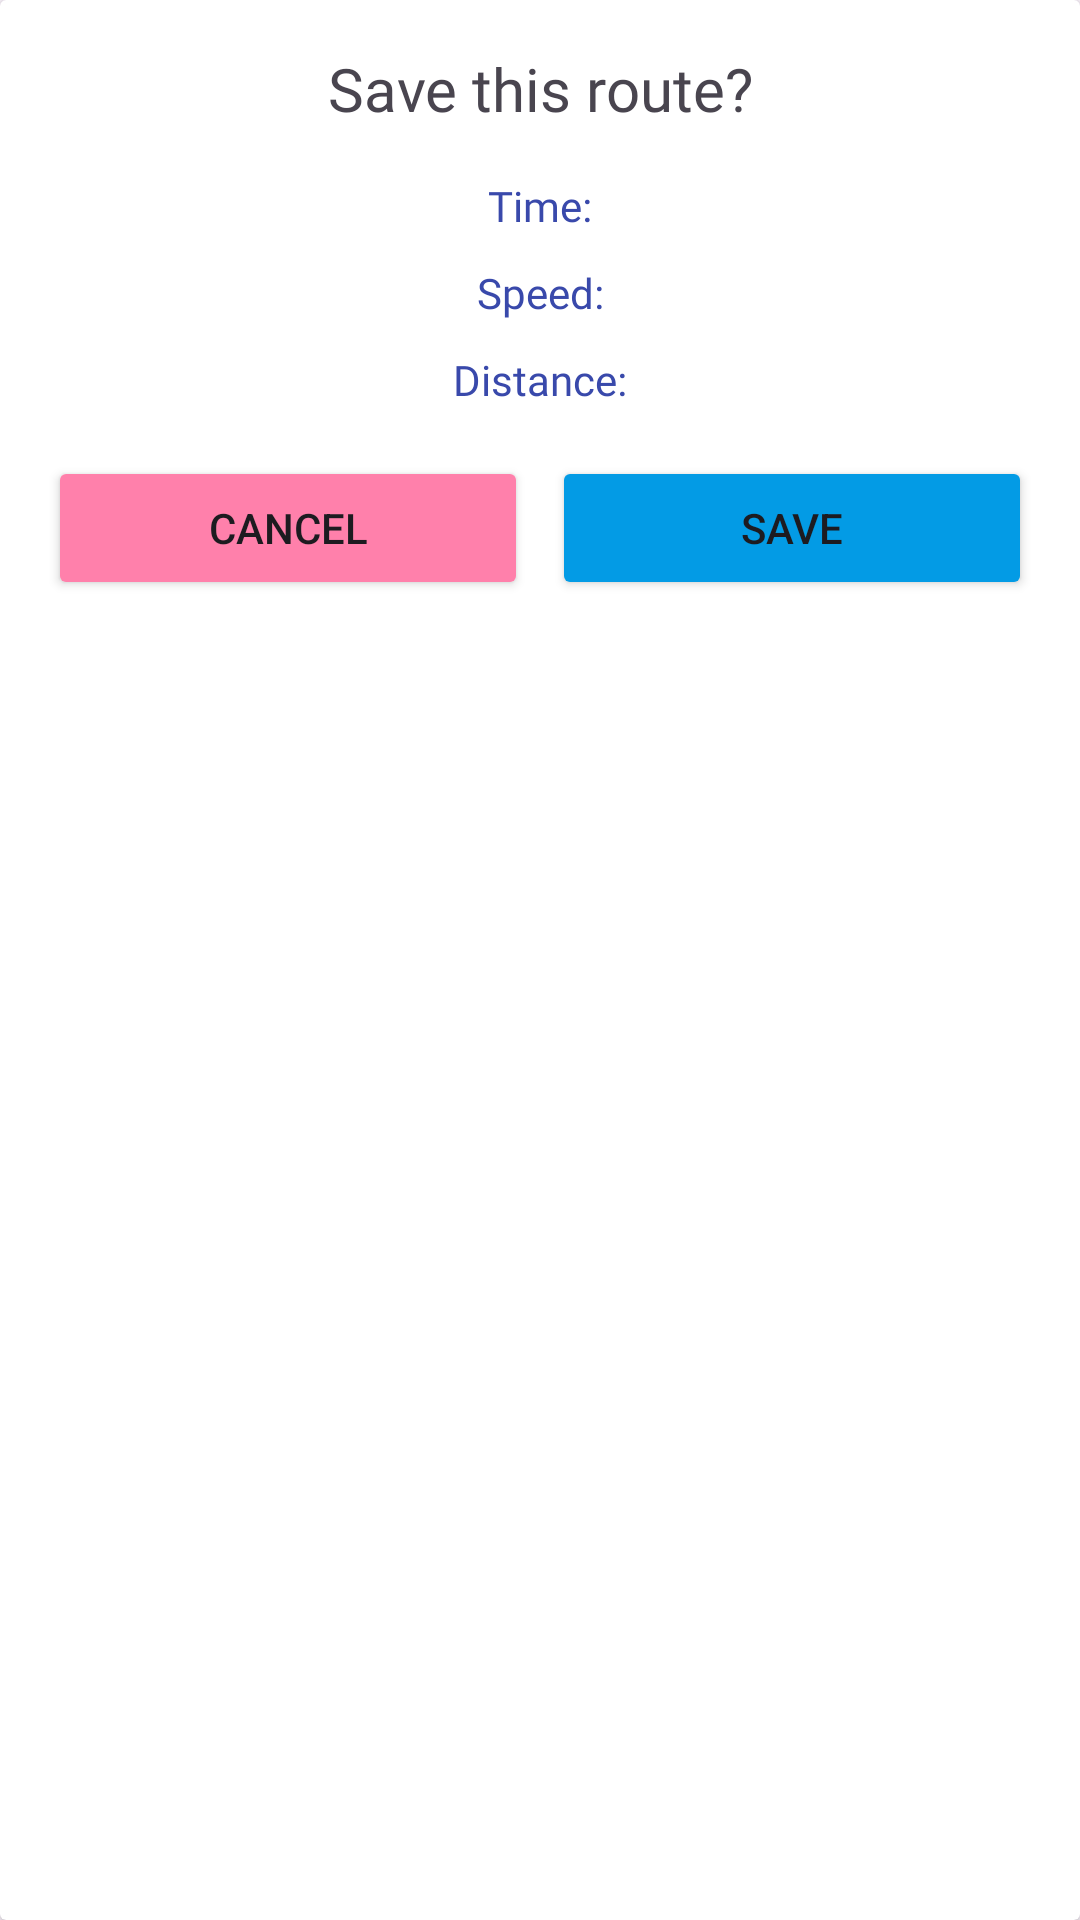

Produce the Android XML layout that renders to this screen, including the resource entries it uses.
<!-- AndroidManifest.xml: application theme Theme.MoveMore -->
<!-- res/layout/save_dialog.xml -->
<?xml version="1.0" encoding="utf-8"?>
<androidx.cardview.widget.CardView xmlns:android="http://schemas.android.com/apk/res/android"
    xmlns:app="http://schemas.android.com/apk/res-auto"
    xmlns:tools="http://schemas.android.com/tools"
    android:layout_width="match_parent"
    android:layout_height="match_parent"
    tools:ignore="MissingClass">

    <androidx.constraintlayout.widget.ConstraintLayout
        android:layout_width="match_parent"
        android:layout_height="match_parent">

        <TextView
            android:id="@+id/tvTitle"
            android:layout_width="wrap_content"
            android:layout_height="wrap_content"
            android:layout_marginTop="16dp"
            android:fontFamily="@font/amiko_semibold"
            android:text="Save this route?"
            android:textSize="20sp"
            app:layout_constraintEnd_toEndOf="parent"
            app:layout_constraintStart_toStartOf="parent"
            app:layout_constraintTop_toTopOf="parent" />

        <TextView
            android:id="@+id/tvTimeDialog"
            android:layout_width="wrap_content"
            android:layout_height="wrap_content"
            android:layout_marginTop="16dp"
            android:fontFamily="@font/amiko_semibold"
            android:text="Time:"
            android:textColor="#3949AB"
            app:layout_constraintEnd_toEndOf="parent"
            app:layout_constraintStart_toStartOf="parent"
            app:layout_constraintTop_toBottomOf="@+id/tvTitle" />

        <TextView
            android:id="@+id/tvSpeedDialog"
            android:layout_width="wrap_content"
            android:layout_height="wrap_content"
            android:layout_marginTop="10dp"
            android:fontFamily="@font/amiko_semibold"
            android:text="Speed:"
            android:textColor="#3949AB"
            app:layout_constraintEnd_toEndOf="parent"
            app:layout_constraintStart_toStartOf="parent"
            app:layout_constraintTop_toBottomOf="@+id/tvTimeDialog" />

        <TextView
            android:id="@+id/tvDistanceDialog"
            android:layout_width="wrap_content"
            android:layout_height="wrap_content"
            android:layout_marginTop="10dp"
            android:fontFamily="@font/amiko_semibold"
            android:text="Distance:"
            android:textColor="#3949AB"
            app:layout_constraintEnd_toEndOf="parent"
            app:layout_constraintStart_toStartOf="parent"
            app:layout_constraintTop_toBottomOf="@+id/tvSpeedDialog" />

        <LinearLayout
            android:layout_width="0dp"
            android:layout_height="wrap_content"
            android:layout_marginStart="16dp"
            android:layout_marginTop="16dp"
            android:layout_marginEnd="16dp"
            android:layout_marginBottom="16dp"
            android:orientation="horizontal"
            app:layout_constraintBottom_toBottomOf="parent"
            app:layout_constraintEnd_toEndOf="parent"
            app:layout_constraintStart_toStartOf="parent"
            app:layout_constraintTop_toBottomOf="@+id/tvDistanceDialog"
            app:layout_constraintVertical_bias="0.0">

            <Button
                android:id="@+id/bCancel"
                android:layout_width="wrap_content"
                android:layout_height="wrap_content"
                android:layout_marginEnd="4dp"
                android:layout_weight="1"
                android:backgroundTint="#FF80AB"
                android:text="Cancel"
                android:textColorHint="@color/black"
                android:textColorLink="#B388FF" />

            <Button
                android:id="@+id/bSave"
                android:layout_width="wrap_content"
                android:layout_height="wrap_content"
                android:layout_marginStart="4dp"
                android:layout_weight="1"
                android:backgroundTint="#039BE5"
                android:text="Save"
                android:textColorHint="#039BE5" />
        </LinearLayout>
    </androidx.constraintlayout.widget.ConstraintLayout>
</androidx.cardview.widget.CardView>
<!-- resources referenced by this layout -->
<resources>
  <color name="black">#FF000000</color>
  <style name="Theme.MoveMore" parent="Base.Theme.MoveMore" />
  <style name="Base.Theme.MoveMore" parent="Theme.Material3.DayNight.NoActionBar">
          
          
          <item name="colorPrimaryVariant">@color/blue</item>
          <item name="windowActionBar">false</item>
          <item name="windowNoTitle">true</item>
          
          <item name="android:statusBarColor" tools:targetApi="l">?attr/colorPrimaryVariant</item>
      </style>
  <color name="blue">#00b0f0</color>
</resources>
